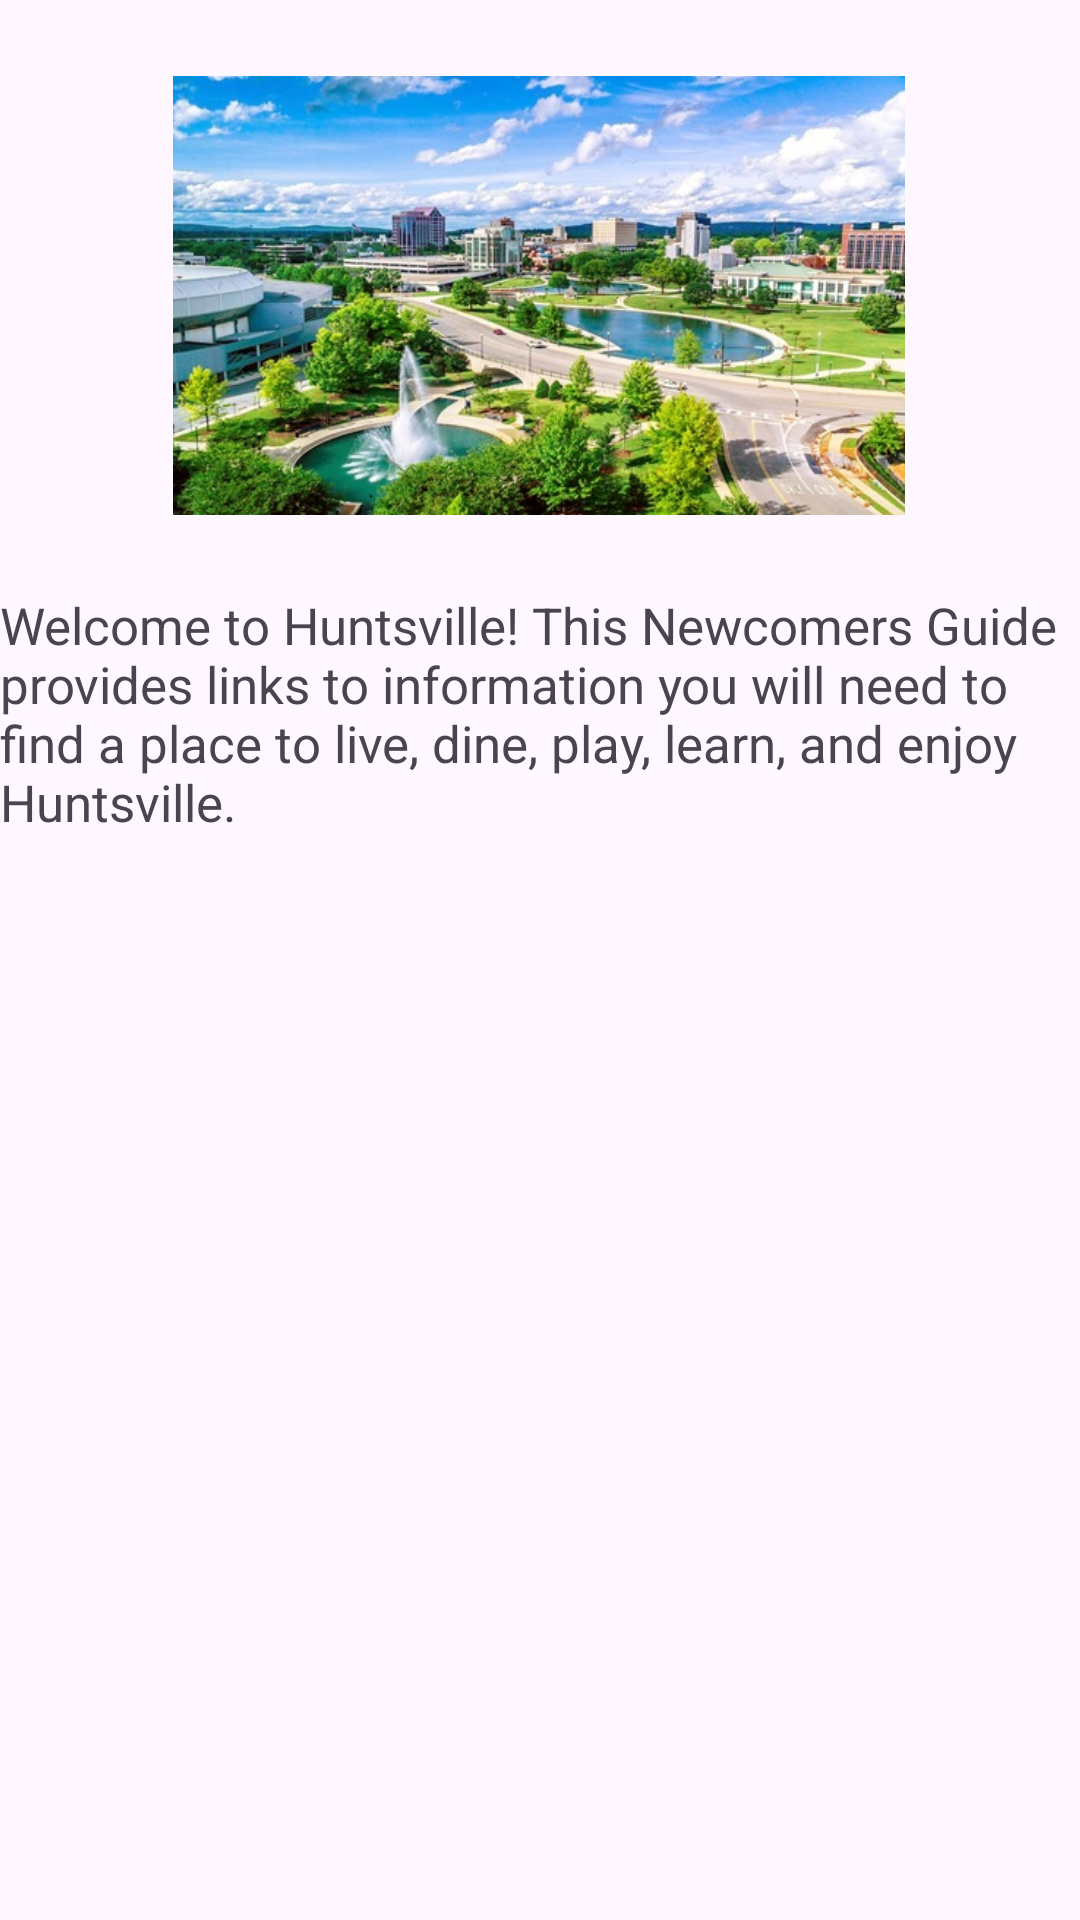

This screen was rendered from an Android layout file. Write that file and the resources it references.
<!-- AndroidManifest.xml: application theme Theme.HuntsvilleNewcomersGuide -->
<!-- res/layout/activity_main.xml -->
<?xml version="1.0" encoding="utf-8"?>
<androidx.constraintlayout.widget.ConstraintLayout xmlns:android="http://schemas.android.com/apk/res/android"
    xmlns:app="http://schemas.android.com/apk/res-auto"
    xmlns:tools="http://schemas.android.com/tools"
    android:id="@+id/main"
    android:layout_width="match_parent"
    android:layout_height="match_parent"
    tools:context=".MainActivity">

    <ListView
        android:id="@+id/listView"
        android:layout_width="414dp"
        android:layout_height="451dp"
        android:layout_marginBottom="16dp"
        app:layout_constraintBottom_toBottomOf="parent"
        app:layout_constraintEnd_toEndOf="parent"
        app:layout_constraintHorizontal_bias="0.578"
        app:layout_constraintStart_toStartOf="parent"
        tools:ignore="MissingConstraints" />

    <TextView
        android:id="@+id/textView9"
        android:layout_width="match_parent"
        android:layout_height="wrap_content"
        android:layout_marginTop="24dp"
        android:text="Welcome to Huntsville! This Newcomers Guide provides links to information you will need to find a place to live, dine, play, learn, and enjoy Huntsville."
        android:textSize="17sp"
        app:layout_constraintEnd_toEndOf="parent"
        app:layout_constraintHorizontal_bias="0.0"
        app:layout_constraintStart_toStartOf="parent"
        app:layout_constraintTop_toBottomOf="@+id/imageView" />

    <ImageView
        android:id="@+id/imageView"
        android:layout_width="244dp"
        android:layout_height="149dp"
        android:layout_marginTop="24dp"
        app:layout_constraintEnd_toEndOf="parent"
        app:layout_constraintHorizontal_bias="0.497"
        app:layout_constraintStart_toStartOf="parent"
        app:layout_constraintTop_toTopOf="parent"
        app:srcCompat="@drawable/downtown_huntsville" />

</androidx.constraintlayout.widget.ConstraintLayout>
<!-- resources referenced by this layout -->
<resources>
  <!-- drawable downtown_huntsville: jpg bitmap (drawable, 93822 bytes) -->
  <style name="Theme.HuntsvilleNewcomersGuide" parent="Base.Theme.HuntsvilleNewcomersGuide" />
  <style name="Base.Theme.HuntsvilleNewcomersGuide" parent="Theme.Material3.DayNight">
          
          
      </style>
</resources>
